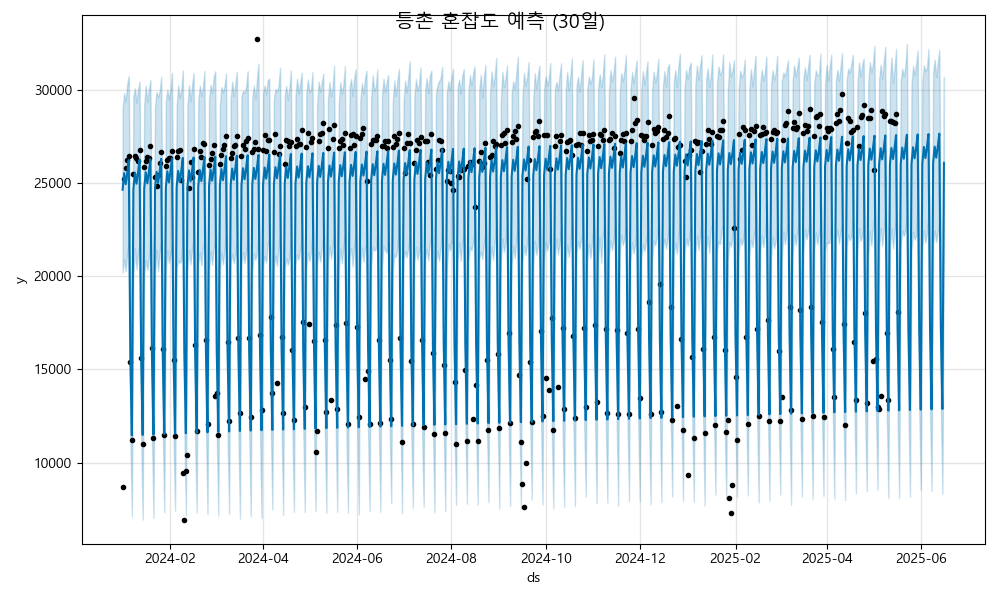

The table this chart was drawn from, first rows:
ds, yhat, yhat_lower, yhat_upper
2024-01-01, 24636, 20188, 28944
2024-01-02, 25526, 20893, 29813
2024-01-03, 24933, 20267, 29364
2024-01-04, 25521, 21217, 30308
2024-01-05, 26219, 21829, 30722
2024-01-06, 15744, 11412, 20127
2024-01-07, 11462, 7123, 15712
2024-01-08, 24660, 20059, 29649
2024-01-09, 25550, 21483, 30074
2024-01-10, 24957, 20381, 29301
2024-01-11, 25544, 21202, 30006
2024-01-12, 26243, 21687, 30426
2024-01-13, 15767, 11369, 20463
2024-01-14, 11486, 6951, 16117
2024-01-15, 24684, 20069, 29191
2024-01-16, 25573, 20871, 30211
2024-01-17, 24980, 20342, 29352
2024-01-18, 25568, 20925, 30010
2024-01-19, 26267, 22112, 30522
2024-01-20, 15791, 11664, 20357
2024-01-21, 11509, 7040, 16143
2024-01-22, 24707, 20128, 29058
2024-01-23, 25597, 21409, 29876
2024-01-24, 25004, 20270, 29611
2024-01-25, 25592, 21303, 29909
2024-01-26, 26290, 21836, 30686
2024-01-27, 15815, 11843, 20248
2024-01-28, 11533, 7343, 15675
2024-01-29, 24731, 20306, 29395
2024-01-30, 25621, 21398, 29996
2024-01-31, 25028, 20708, 29467
2024-02-01, 25615, 21201, 29971
2024-02-02, 26314, 21601, 30913
2024-02-03, 15839, 11192, 20251
2024-02-04, 11557, 7429, 16129
2024-02-05, 24755, 20459, 29091
2024-02-06, 25645, 20870, 30235
2024-02-07, 25051, 20702, 29548
2024-02-08, 25639, 20845, 29988
2024-02-09, 26338, 22097, 31033
2024-02-10, 15862, 11609, 20688
2024-02-11, 11581, 7173, 16137
2024-02-12, 24778, 20322, 29154
2024-02-13, 25668, 21411, 30239
2024-02-14, 25075, 20630, 29379
2024-02-15, 25663, 21466, 30255
2024-02-16, 26361, 22013, 30900
2024-02-17, 15886, 11122, 20560
2024-02-18, 11604, 7333, 16185
2024-02-19, 24802, 20642, 29373
2024-02-20, 25692, 21286, 30219
2024-02-21, 25099, 20581, 29657
2024-02-22, 25687, 21545, 30084
2024-02-23, 26385, 21890, 30997
2024-02-24, 15910, 11817, 20687
2024-02-25, 11628, 7235, 15969
2024-02-26, 24826, 20344, 29519
2024-02-27, 25716, 21341, 30260
2024-02-28, 25123, 20592, 29801
2024-02-29, 25710, 21504, 30678
... 473 more rows
